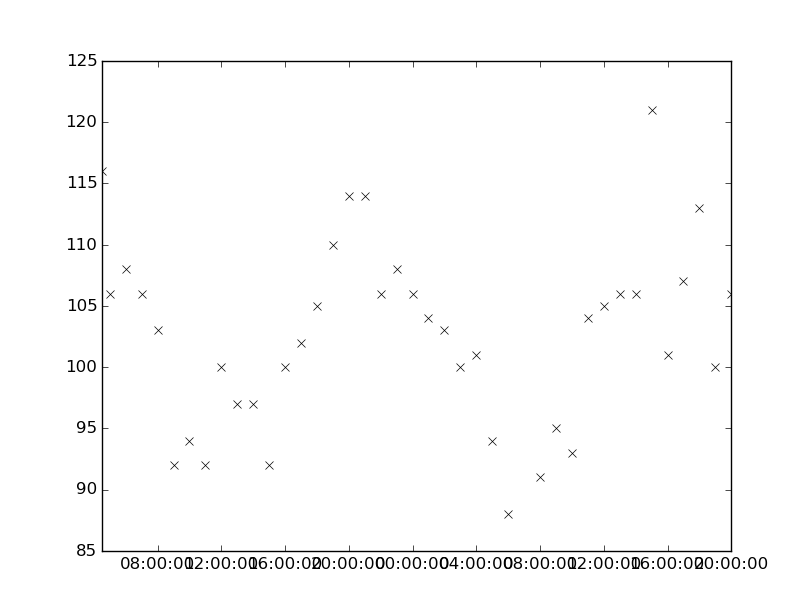

The table this chart was drawn from, first rows:
values, datetimes
101.0, 2125-01-01T04:00:00
94.0, 2125-01-01T05:00:00
88.0, 2125-01-01T06:00:00
91.0, 2125-01-01T08:00:00
95.0, 2125-01-01T09:00:00
93.0, 2125-01-01T10:00:00
104.0, 2125-01-01T11:00:00
105.0, 2125-01-01T12:00:00
106.0, 2125-01-01T13:00:00
106.0, 2125-01-01T14:00:00
121.0, 2125-01-01T15:00:00
101.0, 2125-01-01T16:00:00
107.0, 2125-01-01T17:00:00
113.0, 2125-01-01T18:00:00
100.0, 2125-01-01T19:00:00
106.0, 2125-01-01T20:00:00
116.0, 2124-12-31T04:29:00
106.0, 2124-12-31T05:00:00
97.0, 2124-12-31T14:00:00
92.0, 2124-12-31T15:00:00
100.0, 2124-12-31T16:00:00
102.0, 2124-12-31T17:00:00
105.0, 2124-12-31T18:00:00
110.0, 2124-12-31T19:00:00
114.0, 2124-12-31T20:00:00
114.0, 2124-12-31T21:00:00
108.0, 2124-12-31T06:00:00
106.0, 2124-12-31T07:00:00
103.0, 2124-12-31T08:00:00
92.0, 2124-12-31T09:00:00
94.0, 2124-12-31T10:00:00
92.0, 2124-12-31T11:00:00
100.0, 2124-12-31T12:00:00
97.0, 2124-12-31T13:00:00
106.0, 2124-12-31T22:00:00
108.0, 2124-12-31T23:00:00
106.0, 2125-01-01T00:00:00
104.0, 2125-01-01T01:00:00
103.0, 2125-01-01T02:00:00
100.0, 2125-01-01T03:00:00
